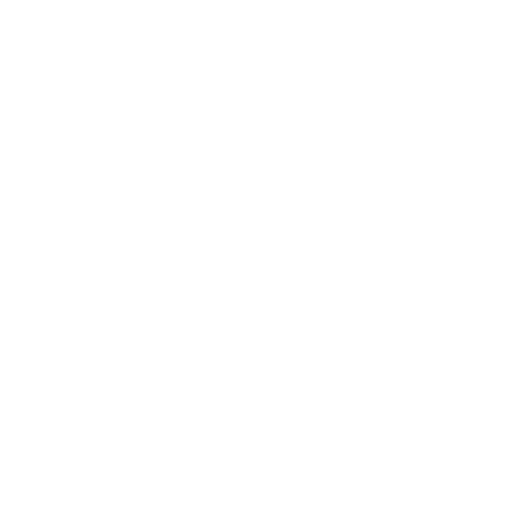
t = 0.00 s
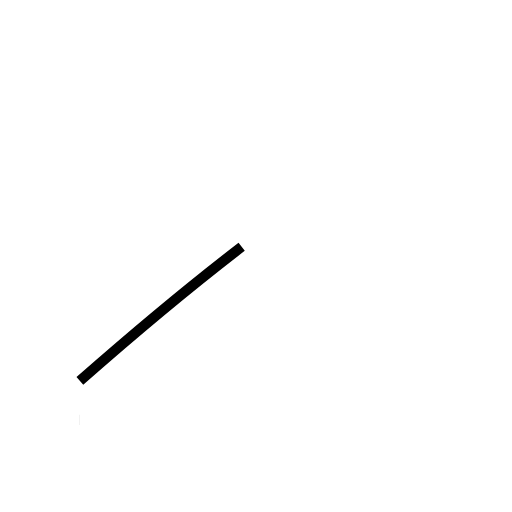
t = 0.62 s
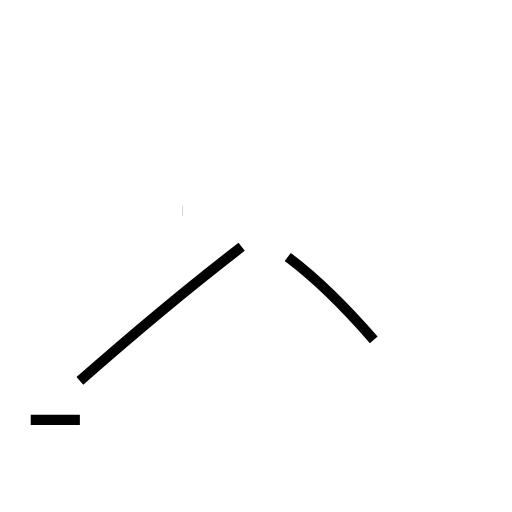
t = 1.26 s
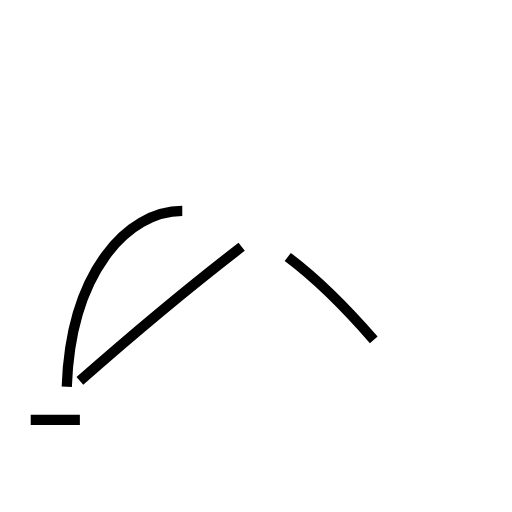
t = 1.93 s
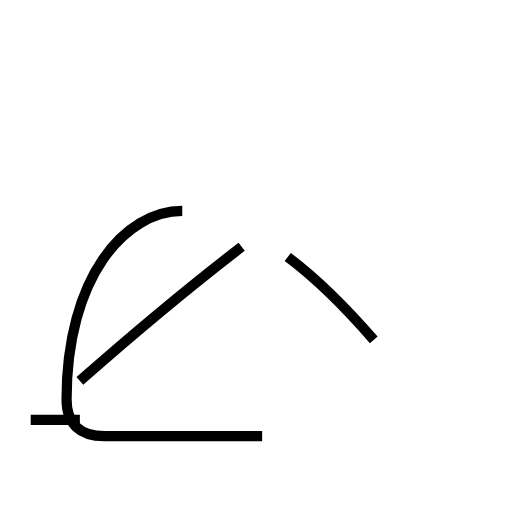
t = 2.61 s
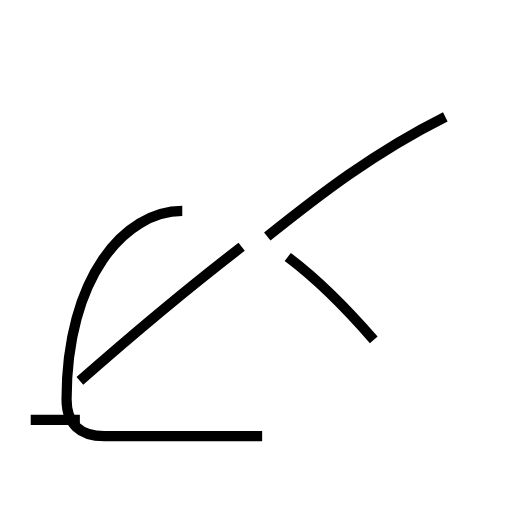
t = 3.24 s

The animated SVG that drew these frames (rendered in a browser with its animation timeline set to each time). Animation: 5 SMIL elements (animate=5); one cycle of 3.24 s.

<?xml version='1.0' encoding='utf-8'?>
<svg viewBox="0.0 -6.0 50.0 50.0" version="1.1" xmlns="http://www.w3.org/2000/svg"><rect x="-1000" y="-1000" width="2000" height="2000" stroke="white" fill="white" /><g style="fill:none;stroke:#000000;stroke-width:1"><path d="M 7.8 -6.8 C 12.8 -11.2 18.4 -15.9 23.6 -19.9 " transform="translate(0.0 38.0)" stroke-dasharray="20.52791419474698" stroke-dashoffset="20.52791419474698"><animate attributeName="stroke-dashoffset" from="20.52791419474698" to="0" dur="0.6158374258424094s" begin="0s" fill="freeze" /></path><path d="M 7.8 -3.0 C 6.2 -3.0 4.6 -3.0 3.0 -3.0 C 4.6 -3.0 6.2 -3.0 7.8 -3.0 Z " transform="translate(0.0 38.0)" stroke-dasharray="9.6" stroke-dashoffset="9.6"><animate attributeName="stroke-dashoffset" from="9.6" to="0" dur="0.288s" begin="0.6158374258424094s" fill="freeze" /></path><path d="M 36.5 -10.8 C 33.9 -13.8 30.9 -16.8 28.1 -18.9 " transform="translate(0.0 38.0)" stroke-dasharray="11.689685804665228" stroke-dashoffset="11.689685804665228"><animate attributeName="stroke-dashoffset" from="11.689685804665228" to="0" dur="0.3506905741399568s" begin="0.9038374258424093s" fill="freeze" /></path><path d="M 17.8 -23.4 C 12.2 -23.4 6.5 -16.9 6.5 -5.0 C 6.5 -2.6 7.8 -1.4 10.2 -1.4 C 12.2 -1.4 15.2 -1.4 17.8 -1.4 C 20.4 -1.4 23.1 -1.4 25.6 -1.4 " transform="translate(0.0 38.0)" stroke-dasharray="45.08578196186069" stroke-dashoffset="45.08578196186069"><animate attributeName="stroke-dashoffset" from="45.08578196186069" to="0" dur="1.3525734588558207s" begin="1.2545279999823662s" fill="freeze" /></path><path d="M 26.1 -20.9 C 31.1 -24.9 36.5 -29.1 43.5 -32.6" transform="translate(0.0 38.0)" stroke-dasharray="21.01109701994923" stroke-dashoffset="21.01109701994923"><animate attributeName="stroke-dashoffset" from="21.01109701994923" to="0" dur="0.6303329105984768s" begin="2.607101458838187s" fill="freeze" /></path></g></svg>
